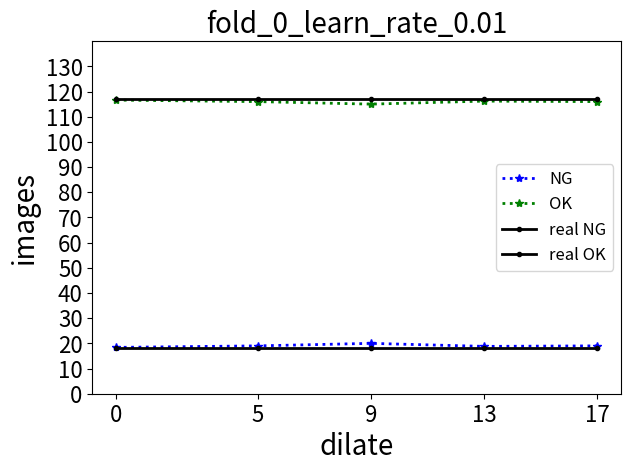
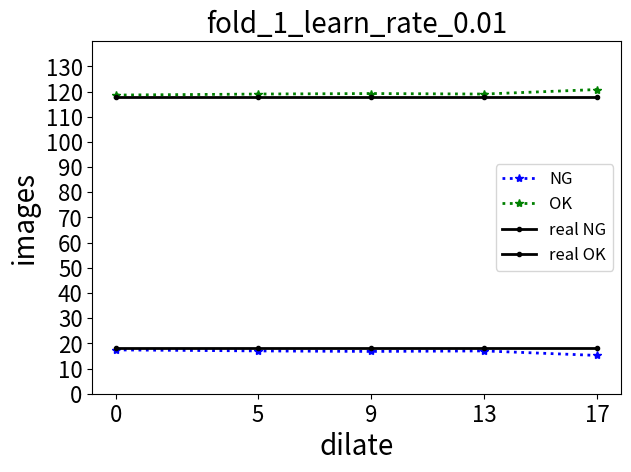
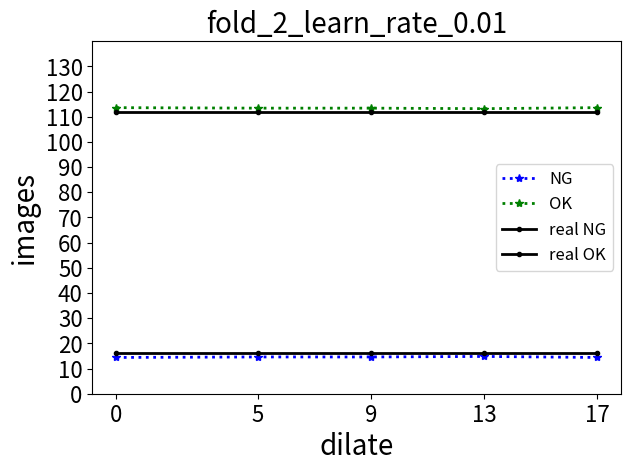
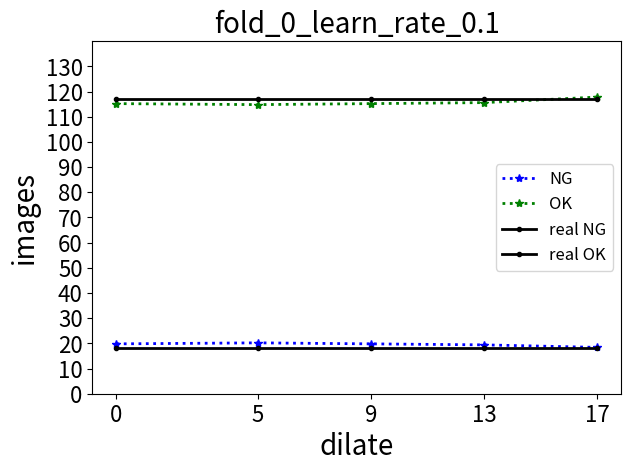
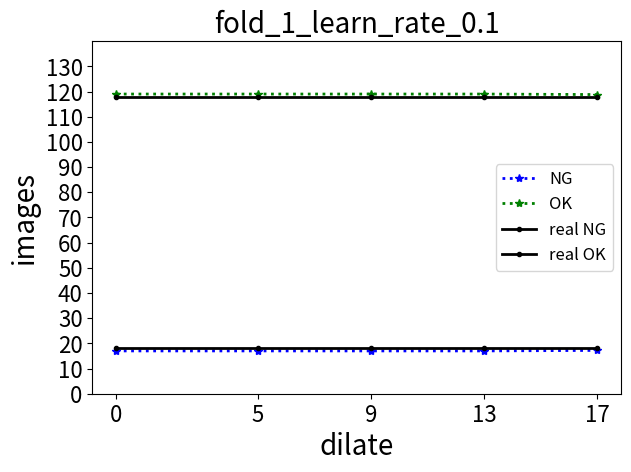
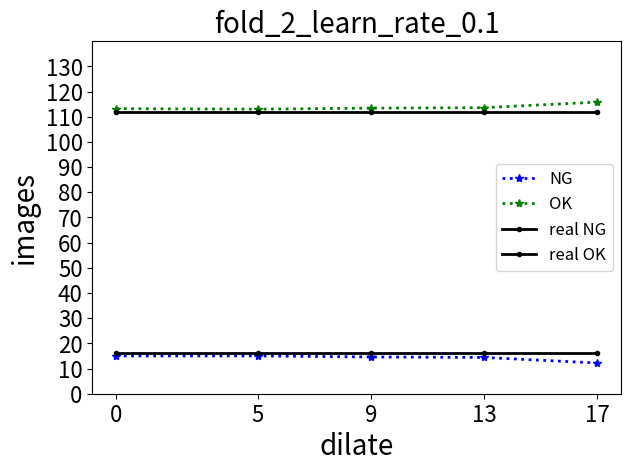
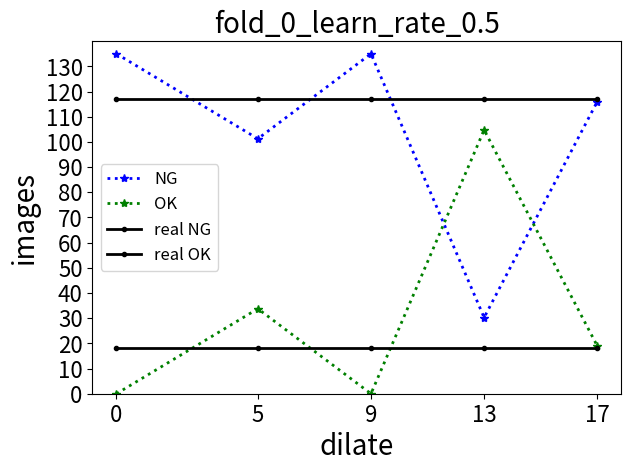
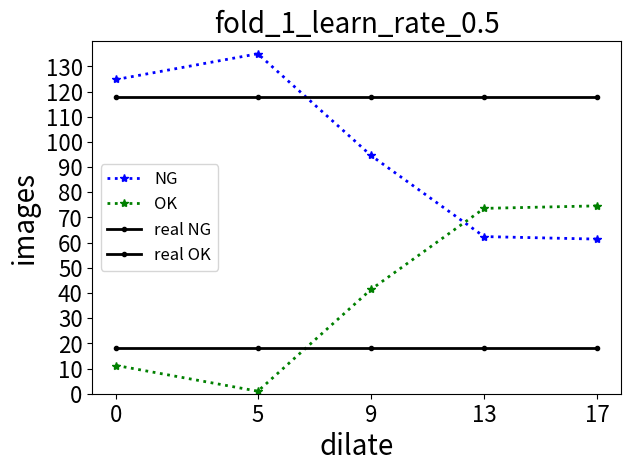
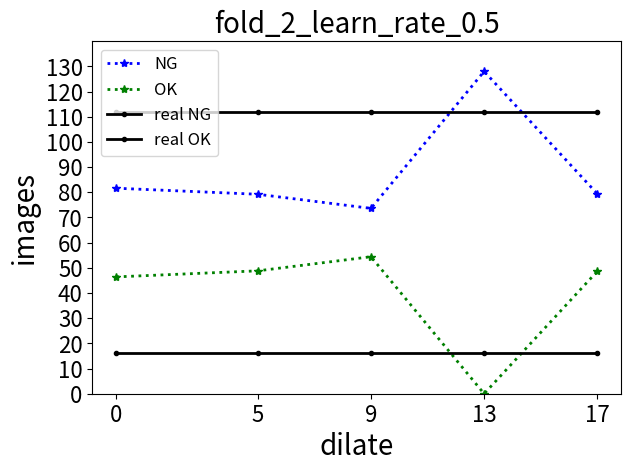
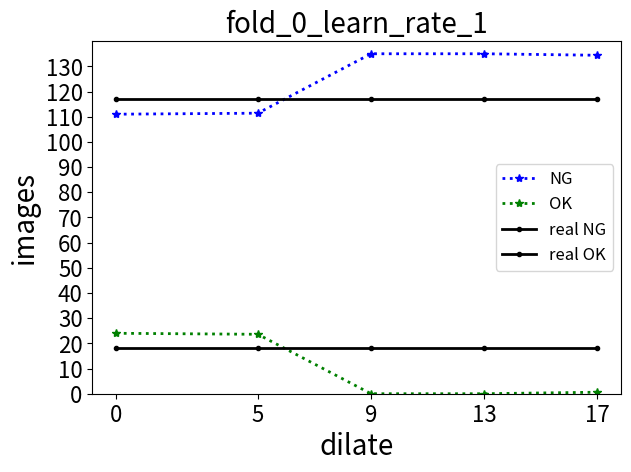
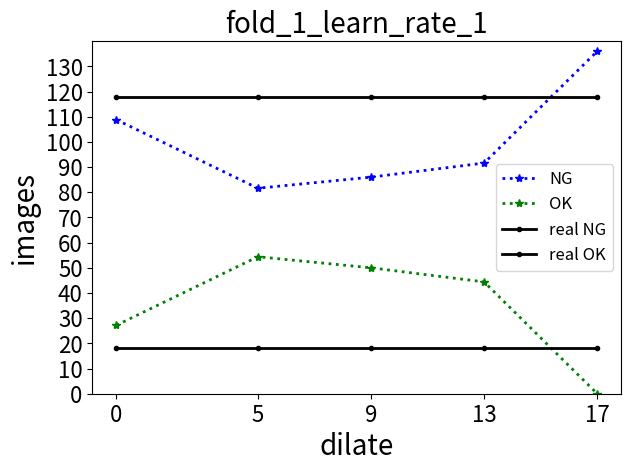
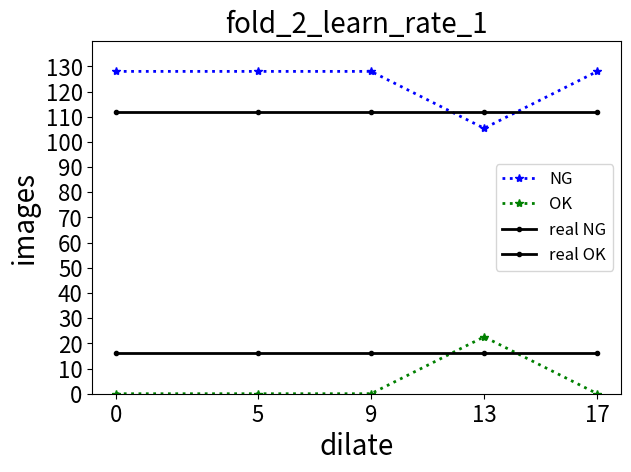

Here is the Python script that generated these plots, in order:
import os
import matplotlib.pyplot as plt
import numpy as np
'''
这个代码的作用是绘制分类折线图
'''


class DrawLineChart():
	def __init__(self, fold:str, learn_rate:str, ng, ok, ng_list:list, ok_list:list):
		self.fold = fold
		self.learn_rate = learn_rate
		self.ng = ng # 真实的NG数量
		self.ok = ok # 真实的OK数量
		self.ng_list = ng_list
		self.ok_list = ok_list
		self.dilate = [0, 5, 9, 13, 17]

	def drawpillar(self):
		# plt.figure(figsize=(6.4, 4.8), dpi=300)
		fig, ax = plt.subplots(figsize=(6.4, 4.8), dpi=300)
		y_ticks = np.arange(0, 140, 10)

		rects1 = plt.plot(self.dilate,self.ng_list,color="blue",linewidth=2,linestyle=':',label='NG', marker='*')
		rects1 = plt.plot(self.dilate,self.ok_list,color="green",linewidth=2,linestyle=':',label='OK', marker='*')
		rects1 = plt.plot(self.dilate,self.ng,color="black",linewidth=2,linestyle='-',label='real NG', marker='.')
		rects1 = plt.plot(self.dilate,self.ok,color="black",linewidth=2,linestyle='-',label='real OK', marker='.')

		plt.xlabel('dilate', fontsize=20)
		plt.ylabel('images', fontsize=20)
		plt.title('fold_' + self.fold + '_learn_rate_' + self.learn_rate, fontsize=20)
		plt.xticks(self.dilate, ('0', '5', '9', '13', '17'), fontsize=16)

		plt.yticks(y_ticks, fontsize=16)
		plt.ylim(0, 140)
		plt.legend(fontsize=12, framealpha=0.8, frameon=True)

		plt.tight_layout()
		img_name = 'fold_' + self.fold + '_learn_rate_' + self.learn_rate + '.svg'
		img = plt.savefig(img_name)
		# plt.show()
		return img


if __name__ == "__main__":
	ng_list_fold_0 = [18.4, 19, 20, 18.8, 19]
	ok_list_fold_0 = [116.6, 116, 115, 116.2, 116]
	ng_list_fold_1 = [17.4, 17, 16.8, 17, 15.2]
	ok_list_fold_1 = [118.6, 119, 119.2, 119, 120.8]
	ng_list_fold_2 = [14.4, 14.6, 14.6, 14.8, 14.4]
	ok_list_fold_2 = [113.6, 113.4, 113.4, 113.2, 113.6]
	DrawLineChart('0', '0.01', [18]*5, [117]*5, ng_list_fold_0, ok_list_fold_0).drawpillar()
	DrawLineChart('1', '0.01', [18]*5, [118]*5, ng_list_fold_1, ok_list_fold_1).drawpillar()
	DrawLineChart('2', '0.01', [16]*5, [112]*5, ng_list_fold_2, ok_list_fold_2).drawpillar()

	ng_list_fold_0_2 = [19.8, 20.2, 19.8, 19.4, 18.4]
	ok_list_fold_0_2 = [115.2, 114.8, 115.2, 115.6, 117.8]
	ng_list_fold_1_2 = [17, 17, 17, 17, 17.2]
	ok_list_fold_1_2 = [119, 119, 119, 119, 118.8]
	ng_list_fold_2_2 = [15, 15, 14.6, 14.4, 12.2]
	ok_list_fold_2_2 = [113.2, 113, 113.4, 113.6, 115.8]
	DrawLineChart('0', '0.1', [18] * 5, [117] * 5, ng_list_fold_0_2, ok_list_fold_0_2).drawpillar()
	DrawLineChart('1', '0.1', [18] * 5, [118] * 5, ng_list_fold_1_2, ok_list_fold_1_2).drawpillar()
	DrawLineChart('2', '0.1', [16] * 5, [112] * 5, ng_list_fold_2_2, ok_list_fold_2_2).drawpillar()

	ng_list_fold_0_3 = [135, 101.25, 135, 30.25, 116]
	ok_list_fold_0_3 = [0, 33.75, 0, 104.75, 19]
	ng_list_fold_1_3 = [124.8, 135, 94.6, 62.4, 61.4]
	ok_list_fold_1_3 = [11.2, 1, 41.4, 73.6, 74.6]
	ng_list_fold_2_3 = [81.6, 79.2, 73.6, 128, 79.4]
	ok_list_fold_2_3 = [46.4, 48.8, 54.4, 0, 48.6]
	DrawLineChart('0', '0.5', [18] * 5, [117] * 5, ng_list_fold_0_3, ok_list_fold_0_3).drawpillar()
	DrawLineChart('1', '0.5', [18] * 5, [118] * 5, ng_list_fold_1_3, ok_list_fold_1_3).drawpillar()
	DrawLineChart('2', '0.5', [16] * 5, [112] * 5, ng_list_fold_2_3, ok_list_fold_2_3).drawpillar()

	ng_list_fold_0_4 = [111, 111.4, 135, 135, 134.4]
	ok_list_fold_0_4 = [24, 23.6, 0, 0, 0.6]
	ng_list_fold_1_4 = [108.8, 81.6, 86, 91.6, 136]
	ok_list_fold_1_4 = [27.2, 54.4, 50, 44.4, 0]
	ng_list_fold_2_4 = [128, 128, 128, 105.4, 128]
	ok_list_fold_2_4 = [0, 0, 0, 22.6, 0]
	DrawLineChart('0', '1', [18] * 5, [117] * 5, ng_list_fold_0_4, ok_list_fold_0_4).drawpillar()
	DrawLineChart('1', '1', [18] * 5, [118] * 5, ng_list_fold_1_4, ok_list_fold_1_4).drawpillar()
	DrawLineChart('2', '1', [16] * 5, [112] * 5, ng_list_fold_2_4, ok_list_fold_2_4).drawpillar()
